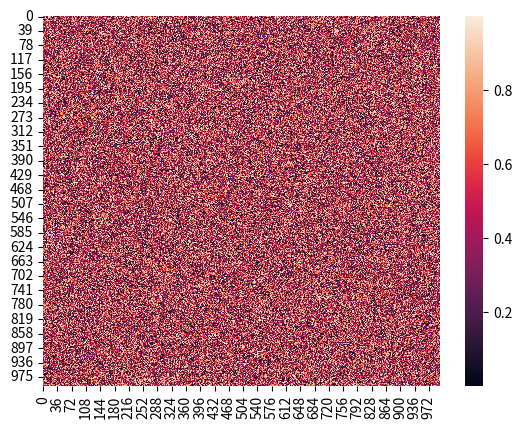

The matplotlib source for this figure:
# library
import seaborn as sns
import pandas as pd
import numpy as np
import matplotlib.pyplot as plt

# Create a dataset
df = pd.DataFrame(np.random.random((1000, 1000)))

# Default heatmap: just a visualization of this square matrix
sns.heatmap(df)
plt.show()